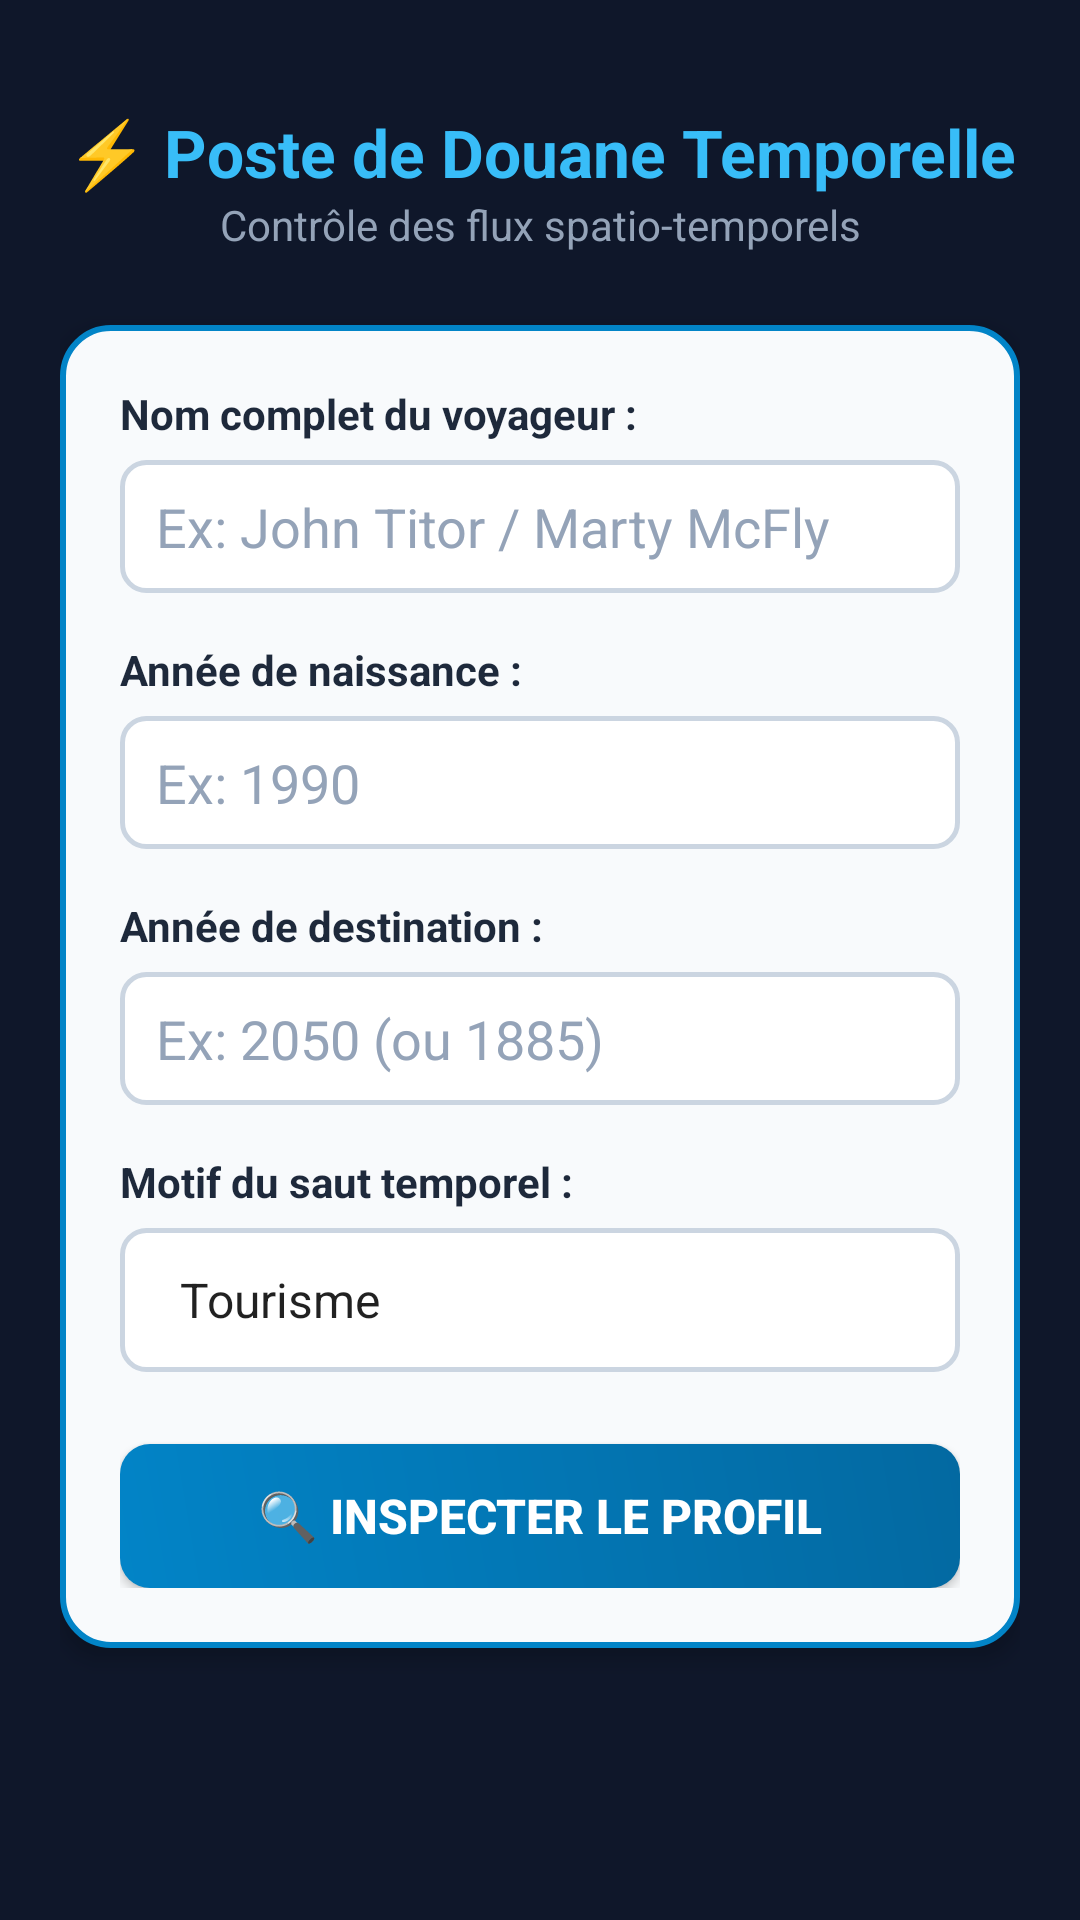

Layout XML and referenced resources for this Android screen:
<!-- AndroidManifest.xml: application theme Theme.DouaneTemporelle -->
<!-- res/layout/activity_main.xml -->
<?xml version="1.0" encoding="utf-8"?>
<ScrollView xmlns:android="http://schemas.android.com/apk/res/android"
    android:layout_width="match_parent"
    android:layout_height="match_parent"
    android:background="#0F172A"
    android:fillViewport="true">

    <LinearLayout
        android:layout_width="match_parent"
        android:layout_height="wrap_content"
        android:orientation="vertical"
        android:padding="20dp">

        
        <TextView
            android:id="@+id/tv_titre_douane_nj"
            android:layout_width="match_parent"
            android:layout_height="wrap_content"
            android:text="@string/title_main_activity"
            android:textColor="#38BDF8"
            android:textSize="22sp"
            android:textStyle="bold"
            android:gravity="center"
            android:layout_marginTop="16dp" />

        <TextView
            android:id="@+id/tv_sous_titre_douane_nj"
            android:layout_width="match_parent"
            android:layout_height="wrap_content"
            android:text="@string/subtitle_main_activity"
            android:textColor="#94A3B8"
            android:textSize="14sp"
            android:gravity="center"
            android:layout_marginBottom="24dp" />

        
        <LinearLayout
            android:layout_width="match_parent"
            android:layout_height="wrap_content"
            android:orientation="vertical"
            android:background="@drawable/passport_ticket_bg"
            android:padding="20dp"
            android:elevation="4dp">

            
            <TextView
                android:id="@+id/tv_label_nom_nj"
                android:layout_width="wrap_content"
                android:layout_height="wrap_content"
                android:text="@string/label_nom_voyageur"
                android:textColor="#1E293B"
                android:textStyle="bold"
                android:layout_marginBottom="6dp" />

            <EditText
                android:id="@+id/et_nom_voyageur_nj"
                android:layout_width="match_parent"
                android:layout_height="wrap_content"
                android:hint="@string/hint_nom_voyageur"
                android:inputType="textPersonName"
                android:background="@drawable/edit_text_border"
                android:textColor="#0F172A"
                android:textColorHint="#94A3B8"
                android:layout_marginBottom="16dp" />

            
            <TextView
                android:id="@+id/tv_label_naissance_nj"
                android:layout_width="wrap_content"
                android:layout_height="wrap_content"
                android:text="@string/label_annee_naissance"
                android:textColor="#1E293B"
                android:textStyle="bold"
                android:layout_marginBottom="6dp" />

            <EditText
                android:id="@+id/et_annee_naissance_nj"
                android:layout_width="match_parent"
                android:layout_height="wrap_content"
                android:hint="@string/hint_annee_naissance"
                android:inputType="number"
                android:maxLength="4"
                android:background="@drawable/edit_text_border"
                android:textColor="#0F172A"
                android:textColorHint="#94A3B8"
                android:layout_marginBottom="16dp" />

            
            <TextView
                android:id="@+id/tv_label_destination_nj"
                android:layout_width="wrap_content"
                android:layout_height="wrap_content"
                android:text="@string/label_annee_destination"
                android:textColor="#1E293B"
                android:textStyle="bold"
                android:layout_marginBottom="6dp" />

            <EditText
                android:id="@+id/et_annee_destination_nj"
                android:layout_width="match_parent"
                android:layout_height="wrap_content"
                android:hint="@string/hint_annee_destination"
                android:inputType="number"
                android:maxLength="4"
                android:background="@drawable/edit_text_border"
                android:textColor="#0F172A"
                android:textColorHint="#94A3B8"
                android:layout_marginBottom="16dp" />

            
            <TextView
                android:id="@+id/tv_label_motif_nj"
                android:layout_width="wrap_content"
                android:layout_height="wrap_content"
                android:text="@string/label_motif_voyage"
                android:textColor="#1E293B"
                android:textStyle="bold"
                android:layout_marginBottom="6dp" />

            <Spinner
                android:id="@+id/sp_motif_voyage_nj"
                android:layout_width="match_parent"
                android:layout_height="48dp"
                android:entries="@array/motifs_voyage_array"
                android:background="@drawable/edit_text_border"
                android:layout_marginBottom="24dp" />

            
            <Button
                android:id="@+id/btn_inspecter_profil_nj"
                android:layout_width="match_parent"
                android:layout_height="wrap_content"
                android:text="@string/btn_inspecter_profil"
                android:background="@drawable/btn_gradient_primary"
                android:textColor="#FFFFFF"
                android:textStyle="bold"
                android:textSize="16sp" />

        </LinearLayout>

    </LinearLayout>

</ScrollView>
<!-- resources referenced by this layout -->
<resources>
  <string-array name="motifs_voyage_array">
          <item>Tourisme</item>
          <item>Modification du passé</item>
          <item>Fuite</item>
      </string-array>
  <!-- drawable btn_gradient_primary (drawable) -->
  <?xml version="1.0" encoding="utf-8"?>
  <ripple xmlns:android="http://schemas.android.com/apk/res/android"
      android:color="#80FFFFFF">
      <item>
          <shape android:shape="rectangle">
              <gradient
                  android:angle="45"
                  android:endColor="#0369A1"
                  android:startColor="#0284C7" />
              <corners android:radius="10dp" />
              <padding
                  android:bottom="12dp"
                  android:left="16dp"
                  android:right="16dp"
                  android:top="12dp" />
          </shape>
      </item>
  </ripple>
  <!-- drawable edit_text_border (drawable) -->
  <?xml version="1.0" encoding="utf-8"?>
  <shape xmlns:android="http://schemas.android.com/apk/res/android"
      android:shape="rectangle">
      <solid android:color="#FFFFFF" />
      <stroke
          android:width="1.5dp"
          android:color="#CBD5E1" />
      <corners android:radius="8dp" />
      <padding
          android:bottom="10dp"
          android:left="12dp"
          android:right="12dp"
          android:top="10dp" />
  </shape>
  <!-- drawable passport_ticket_bg (drawable) -->
  <?xml version="1.0" encoding="utf-8"?>
  <shape xmlns:android="http://schemas.android.com/apk/res/android"
      android:shape="rectangle">
      <solid android:color="#F8FAFC" />
      <corners android:radius="16dp" />
      <stroke
          android:width="2dp"
          android:color="#0284C7" />
      <padding
          android:bottom="12dp"
          android:left="12dp"
          android:right="12dp"
          android:top="12dp" />
  </shape>
  <string name="btn_inspecter_profil">🔍 Inspecter le profil</string>
  <string name="hint_annee_destination">Ex: 2050 (ou 1885)</string>
  <string name="hint_annee_naissance">Ex: 1990</string>
  <string name="hint_nom_voyageur">Ex: John Titor / Marty McFly</string>
  <string name="label_annee_destination">Année de destination :</string>
  <string name="label_annee_naissance">Année de naissance :</string>
  <string name="label_motif_voyage">Motif du saut temporel :</string>
  <string name="label_nom_voyageur">Nom complet du voyageur :</string>
  <string name="subtitle_main_activity">Contrôle des flux spatio-temporels</string>
  <string name="title_main_activity">⚡ Poste de Douane Temporelle</string>
  <style name="Theme.DouaneTemporelle" parent="Theme.MaterialComponents.DayNight.NoActionBar">
          
          <item name="colorPrimary">@color/primary_time_blue</item>
          <item name="colorPrimaryVariant">@color/primary_time_dark</item>
          <item name="colorOnPrimary">@color/white</item>
          <item name="colorSecondary">@color/accent_cyan</item>
          <item name="colorSecondaryVariant">@color/secondary_teal</item>
          <item name="colorOnSecondary">@color/black</item>
          
          <item name="android:statusBarColor">@color/primary_time_dark</item>
          <item name="android:windowLightStatusBar">false</item>
      </style>
  <color name="primary_time_blue">#1A237E</color>
  <color name="primary_time_dark">#0D133D</color>
  <color name="white">#FFFFFF</color>
  <color name="accent_cyan">#00E5FF</color>
  <color name="secondary_teal">#00897B</color>
  <color name="black">#000000</color>
</resources>
